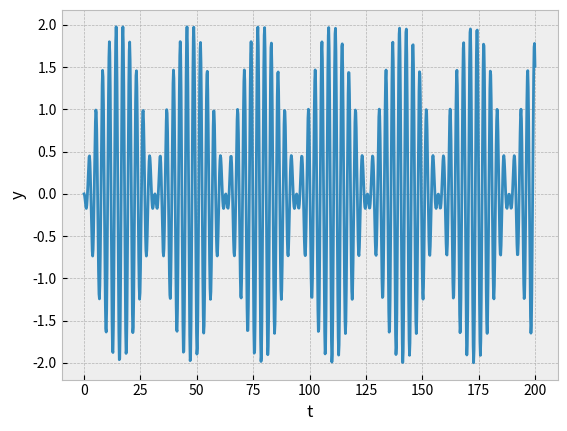

Python code for this plot:
"""
[redacted]
[redacted]
[redacted]
Module 7, Problem 2
"""

import matplotlib.pyplot as plt
import numpy as np

omega_1, omega_2 = 1.0, 1.1

# Set up time intervals and equation that yields beats
t = np.linspace(0, 200, 1000)
y = 2*np.sin((omega_1+omega_2)*t)*np.sin((omega_1-omega_2)*t)

plt.style.use('bmh')

# Plot
fig1, ax1 = plt.subplots()
ax1.plot(t, y)
plt.xlabel("t")
plt.ylabel("y")
plt.show()